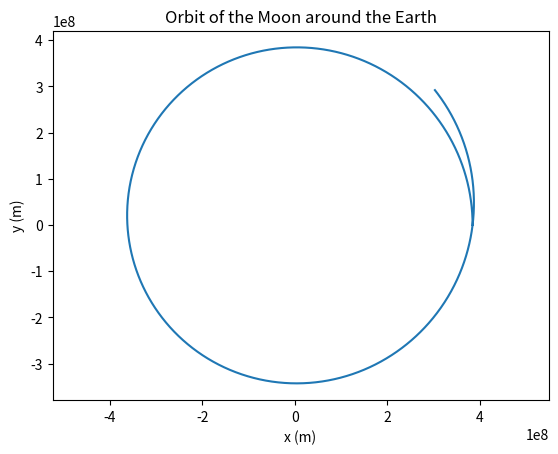

This chart was generated by the following Python code:
import numpy as np
import matplotlib.pyplot as plt

# Define constants
G = 6.67408e-11   # gravitational constant, m^3/kg/s^2
M = 5.972e24      # mass of the Earth, kg
m = 7.342e22      # mass of the Moon, kg
R = 3.844e8       # distance between Earth and Moon, m

# Define the initial conditions
x0 = R           # initial x position of the Moon, m
y0 = 0           # initial y position of the Moon, m
vx0 = 0          # initial x velocity of the Moon, m/s
vy0 = 1022       # initial y velocity of the Moon, m/s

t0 = 0           # initial time, s
t_end = 2.5e6    # end time, s
dt = 1000        # time step, s

# Define the derivative function
def derivs(t, y):
    x, y, vx, vy = y
    r = np.sqrt(x**2 + y**2)
    ax = -G*M*x/r**3 - G*m*(x-R)/r**3
    ay = -G*M*y/r**3 - G*m*y/r**3
    return [vx, vy, ax, ay]

# Initialize arrays to store the solutions
t_arr = np.arange(t0, t_end, dt)
y_arr = np.zeros((len(t_arr), 4))
y_arr[0,:] = [x0, y0, vx0, vy0]

# Implement the RK4 algorithm
for i in range(len(t_arr)-1):
    t = t_arr[i]
    y = y_arr[i,:]
    k1 = dt*np.array(derivs(t, y))
    k2 = dt*np.array(derivs(t+0.5*dt, y+0.5*k1))
    k3 = dt*np.array(derivs(t+0.5*dt, y+0.5*k2))
    k4 = dt*np.array(derivs(t+dt, y+k3))
    y_arr[i+1,:] = y + (1/6)*(k1 + 2*k2 + 2*k3 + k4)

# Plot the results
plt.plot(y_arr[:,0], y_arr[:,1])
plt.axis('equal')
plt.xlabel('x (m)')
plt.ylabel('y (m)')
plt.title('Orbit of the Moon around the Earth')
plt.show()
